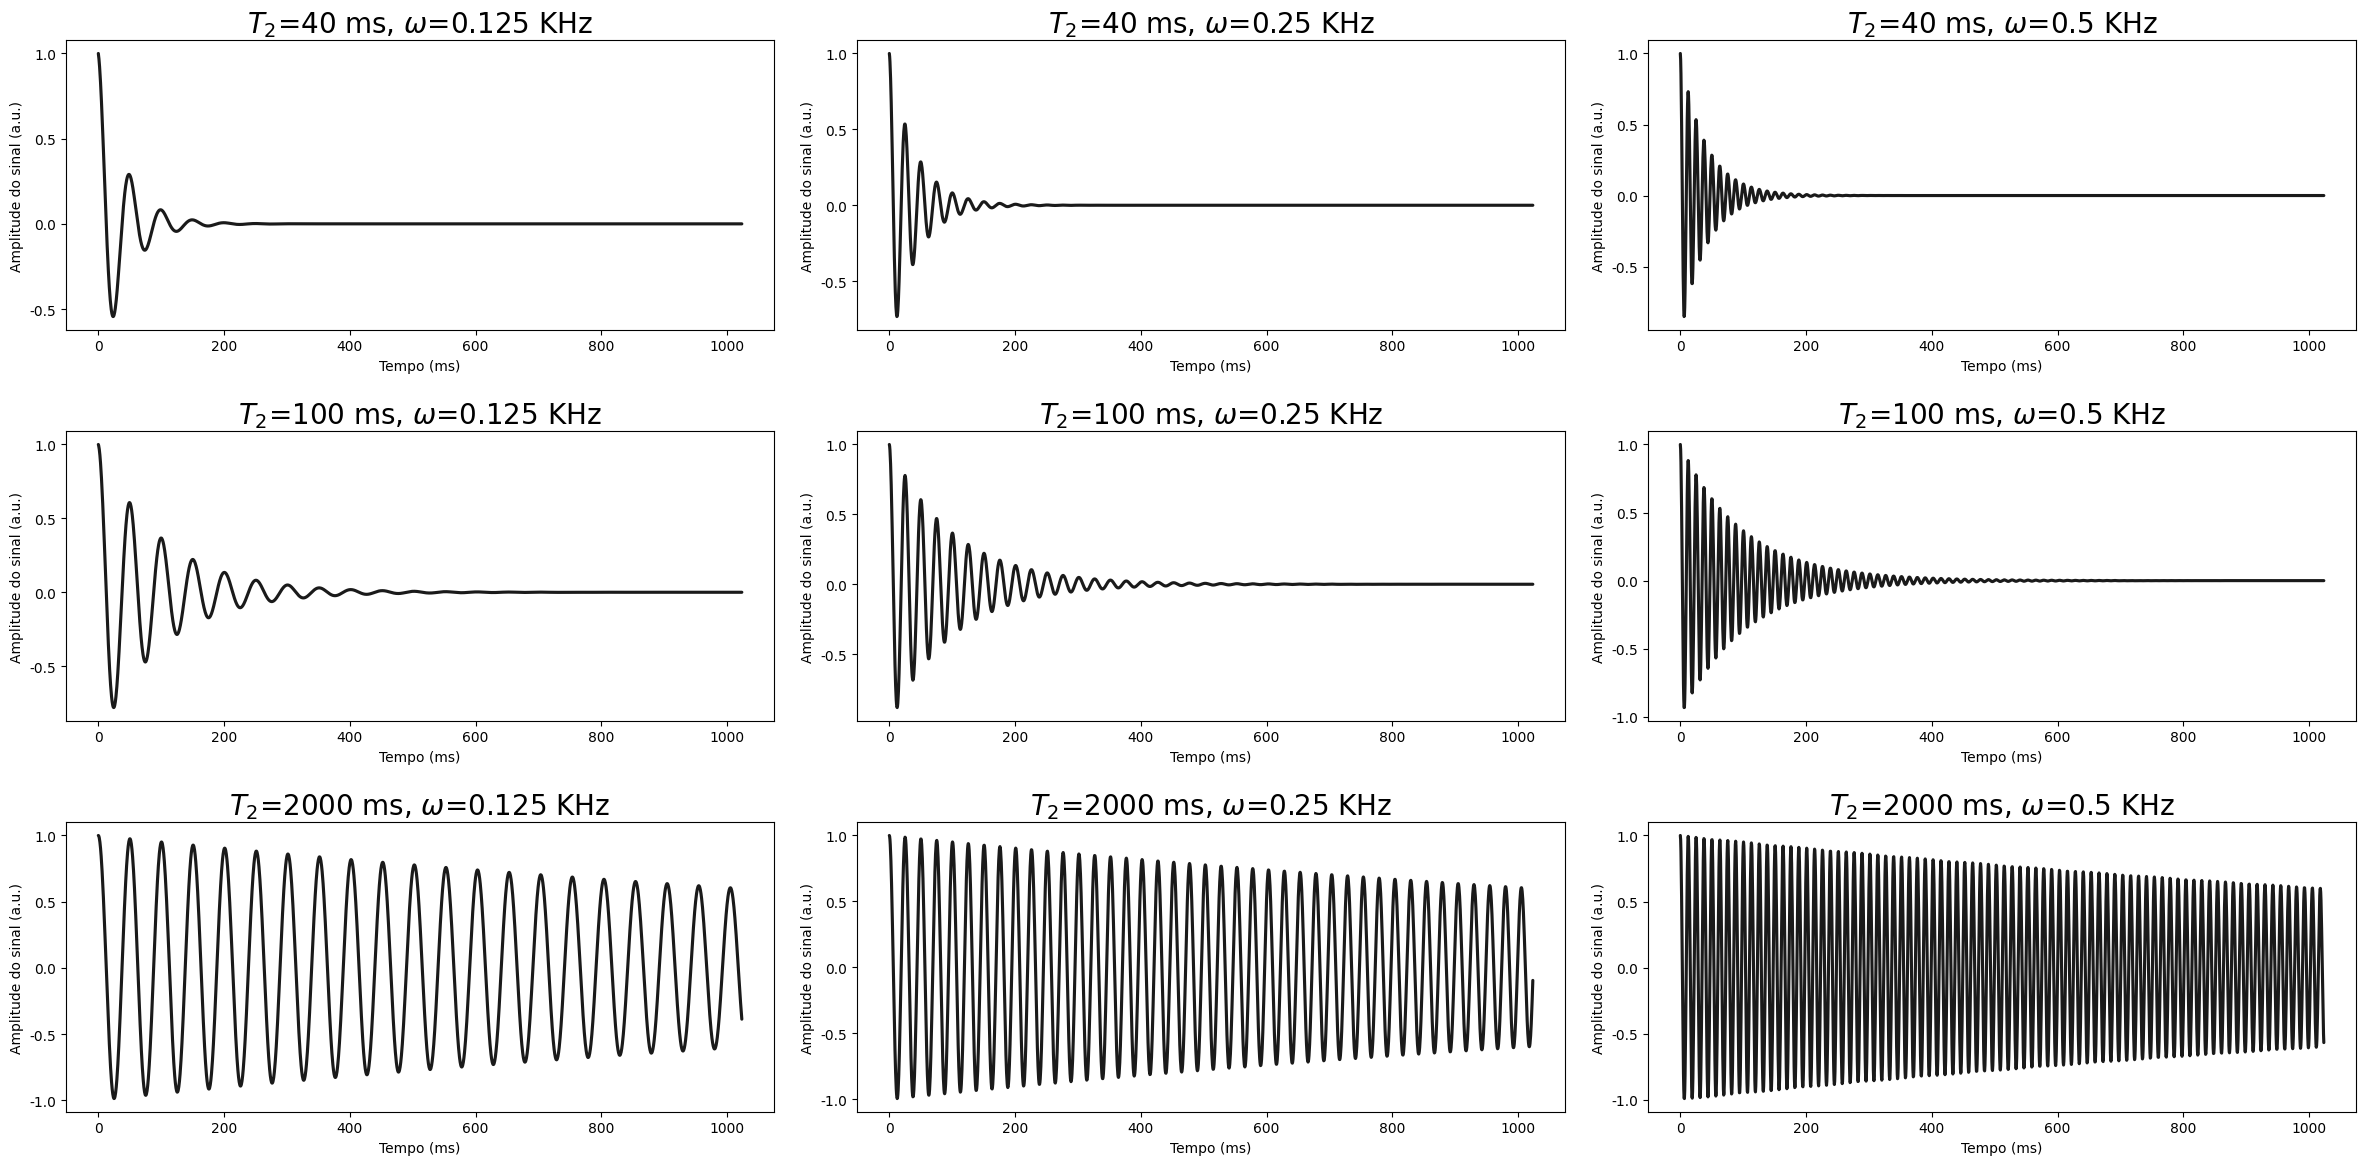

Source code (Python):

#Author: Caio Oliveira
#Email: [email redacted]
"""
This code is to simulate a MRI signal and its noise.
It also plots a figure of how it looks like with different parameters.
"""
import numpy as np
import seaborn as sns
import matplotlib.pyplot as plt


def Simulate_Signal1D(size_array,delta_time,T2,freq):
    """Simulates the free induction decay (FID) signal of the magnetic ressonance phenomenon as described in Brown et al and Mazzola.
    
    Parameters
    ----------
    size_array: int
        Desired length of the simulated 1D signal.
        
    delta_time: float
        Interval between consecutive points of time.
        
    T2: float
        Transversal relaxation time of tissue.
        
    freq: 
        Precession frequency of hidrogen atoms in the tissue.
        
    Return
    ------
    signal_pure: array
        Noiseless simulated free induction decay 1D signal.
        
    time: array
        Time array of the corresponding points in the signal.
        
    References
    ----------
        BROWN, Robert W.; CHENG, Yu Chung N.; HAACKE, E. Mark; THOMPSON,
        Michael R.; VENKATESAN, Ramesh. Magnetic Resonance Imaging: Physical
        Principles and Sequence Design: Second Edition. [s.l: s.n.]. v. 9780471720850
        DOI: 10.1002/9781118633953
        
        MAZZOLA, Alessandro A. Ressonância magnética: princípios de formação da
        imagem e aplicações em imagem funcional. Revista Brasileira de Física Médica, [S.
        l.], v. 3, n. 1, p. 117–129, 2009. DOI: https://doi.org/10.29384/rbfm.2009.v3.n1.p117-
        129
    """
    time=np.arange(0, size_array*delta_time, delta_time)
    signal_pure=(np.exp(-time/T2))*np.cos(freq*time)
    return signal_pure, time

def Add_Noise1D(signal_pure,mean,std_dev):
    """Adds gaussian noise to a 1D free induction decay signal as described in Aja-Fernández et al.
    Parameters
    ----------
    signal_pure: array 
        Noiseless free induction decay 1D signal.
    mean: float
        Center of the Gaussian noise distribution which will be added to the signal.
    std_dev: float
        Width of the Gaussian noise distribution which will be added to the signal.
        Must be non-negative
        
    Return
    ------
    signal_noise: array
        Noisy simulated free induction decay 1D signal.

    References
    ----------
        AJA-FERNÁNDEZ, Santiago; VEGAS-SÁNCHEZ-FERRERO, Gonzalo.
        Statistical Analysis of Noise in MRI. Cham: Springer International Publishing, 2016.
        DOI: 10.1007/978-3-319-39934-8. Available at:
        http://link.springer.com/10.1007/978-3-319-39934-8.
    """
    size_array=len(signal_pure)
    noise=np.random.normal(mean,std_dev,size_array)
    signal_noise=signal_pure+noise
    return signal_noise



if __name__ == '__main__':
    delta_time_set=0.5
    T2_set=100
    freq_set=0.25 
    size_array_set=2048
    mean_set=0
    std_dev_set=0.01


    T2_list=[40,T2_set,2000]
    freq_list =[0.125, 0.25, 0.5]

    
    
    mean_list = [-1,mean_set,1]
    std_dev_list=[std_dev_set,0.1,0.5]


    #Plotando a simulação de sinal
    
    len_xfig,len_yfig=3,3
    
    f, axes = plt.subplots(len_yfig, len_xfig,figsize=(8*len_xfig,4*len_yfig))
    
    sns.set()
    sns.set_style('ticks')
    sns.set_context('talk')
    for i in range(3):
        for j in range(3):
    
            signal_pure,time=Simulate_Signal1D(size_array_set,delta_time_set,T2_list[i],freq_list[j])
            axes[i][j].plot(time,signal_pure, color='k')
            axes[i][j].set_ylabel('Amplitude do sinal (a.u.)')
            axes[i][j].set_xlabel('Tempo (ms)')
            axes[i][j].set_title('$T_2$={} ms, $\omega$={} KHz'.format(T2_list[i],freq_list[j]),fontsize=20)
    plt.tight_layout() 
    
    # plt.savefig('freq.png')
    

    # # Plotando a simulação de ruído
    # len_xfig,len_yfig=3,3
    
    # f, axes = plt.subplots(len_yfig, len_xfig,figsize=(6*len_xfig,4*len_yfig))
    
    # sns.set()
    # sns.set_style('ticks')
    # sns.set_context('talk')
    # for i in range(3):
    #     for j in range(3):
    
    #         signal_pure,time=Simulate_Signal1D(size_array_set,delta_time_set,T2_set,freq_set)
    #         signal_noise = Add_Noise1D(signal_pure, mean_list[i],std_dev_list[j])
    #         axes[i][j].plot(time,signal_noise, color='k')
    #         axes[i][j].set_ylabel('Amplitude do sinal (a.u.)')
    #         axes[i][j].set_xlabel('Tempo (ms)')
    #         axes[i][j].set_title('$\mu$={} a.u. , $\sigma$={} a.u.'.format(mean_list[i],std_dev_list[j]))
    #         axes[i][j].set_ylim(-2.5,2.5)
    # plt.tight_layout()
    
    
    # plt.savefig('noise.svg')
    
plt.show() 


